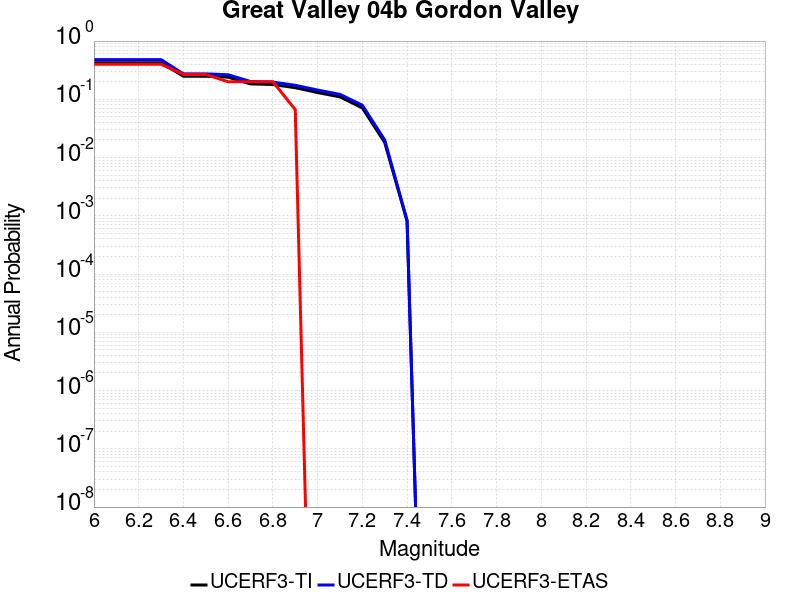

The data file committed next to this chart (first rows):
Magnitude, UCERF3-TI Prob, UCERF3-TD Prob, UCERF3-ETAS Prob
6.0, 0.4246, 0.4797, 0.4
6.1, 0.4246, 0.4797, 0.4
6.2, 0.4246, 0.4797, 0.4
6.3, 0.4246, 0.4797, 0.4
6.4, 0.2492, 0.2737, 0.2667
6.5, 0.2492, 0.2737, 0.2667
6.6, 0.24, 0.2638, 0.2
6.7, 0.1839, 0.2021, 0.2
6.8, 0.1795, 0.1974, 0.2
6.9, 0.1583, 0.1742, 0.06667
7.0, 0.1307, 0.1442, 0.0
7.1, 0.11, 0.1216, 0.0
7.2, 0.07125, 0.07916, 0.0
7.3, 0.01812, 0.02007, 0.0
7.4, 8.116137E-4, 8.3499384E-4, 0.0
